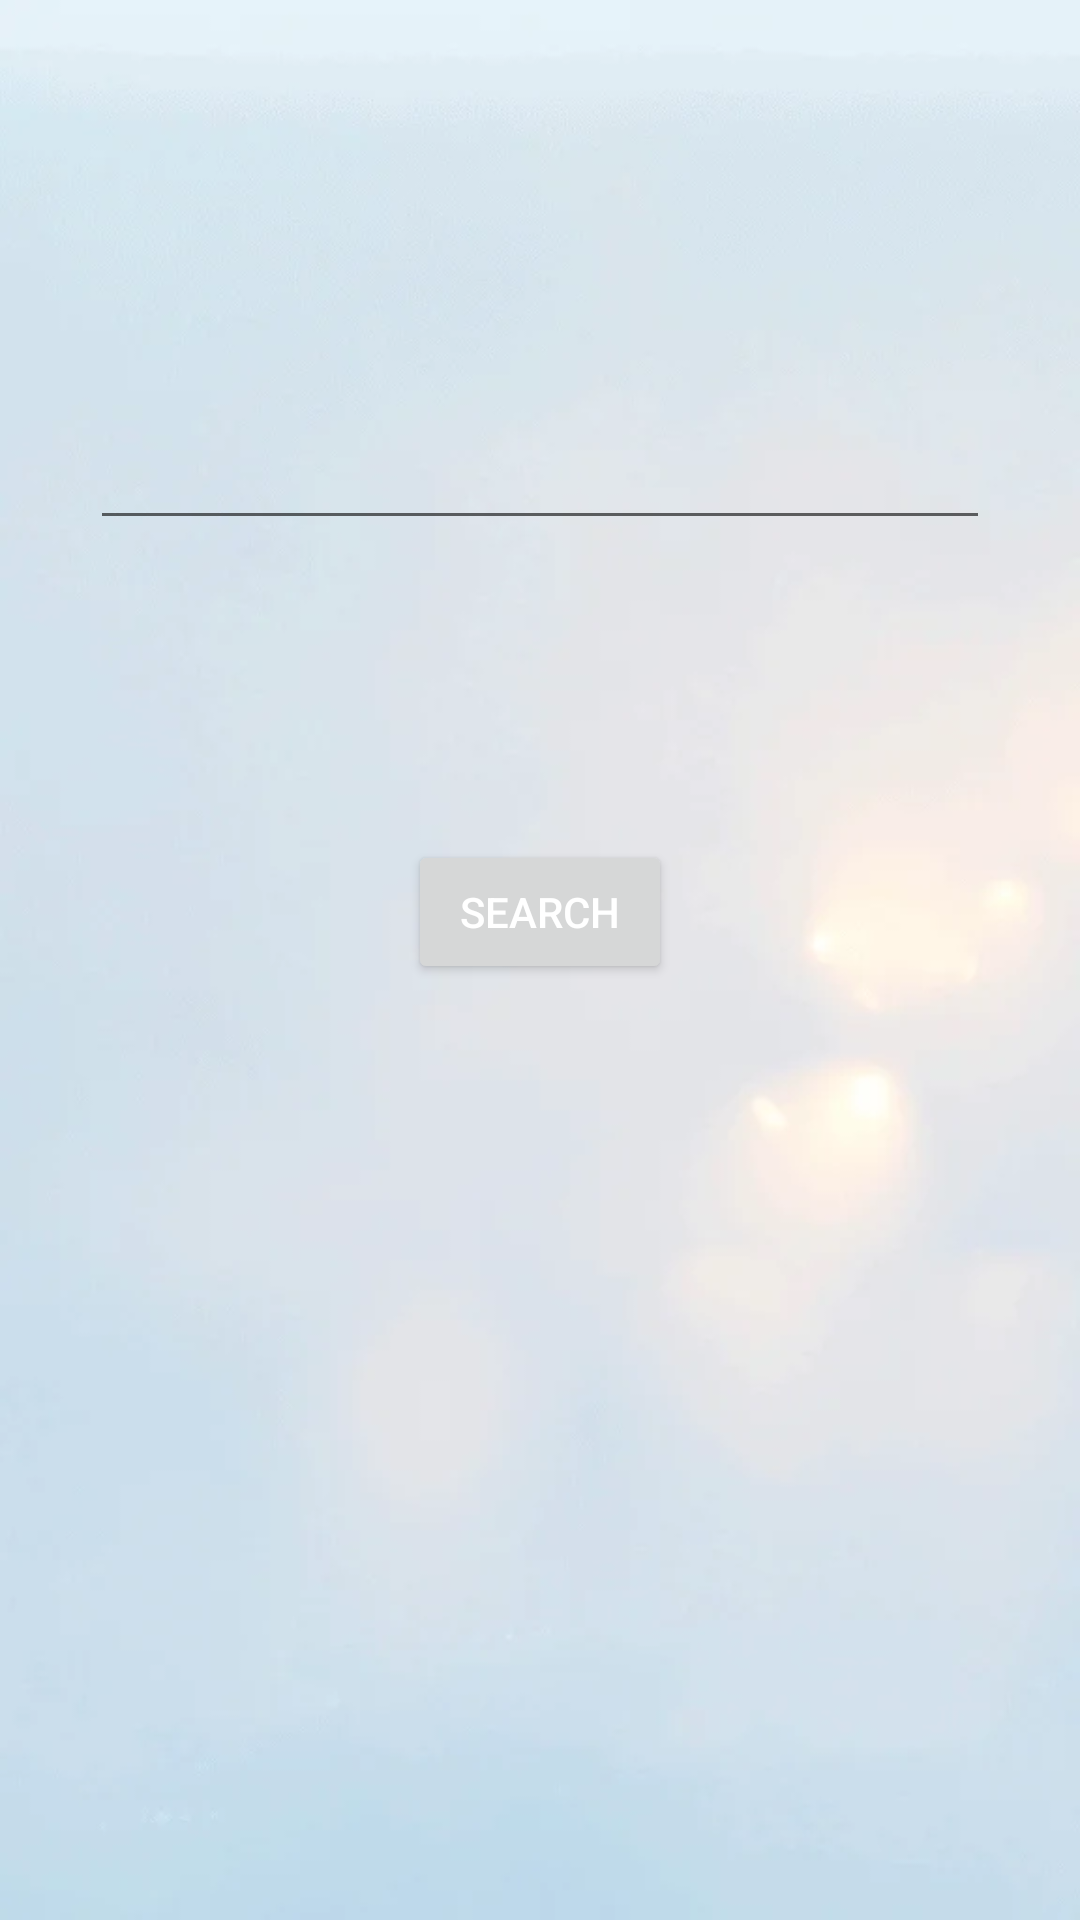

Reconstruct the res/layout file that produces this screen, plus the resources it refers to.
<!-- AndroidManifest.xml: application theme Theme.Markcal -->
<!-- res/layout/activity_main2.xml -->
<?xml version="1.0" encoding="utf-8"?>
<LinearLayout xmlns:android="http://schemas.android.com/apk/res/android"
    xmlns:app="http://schemas.android.com/apk/res-auto"
    xmlns:tools="http://schemas.android.com/tools"
    android:layout_width="wrap_content"
    android:layout_height="wrap_content"
    android:background="@drawable/bgimg"
    tools:context=".MainActivity2"
    android:layout_marginTop="0dp"
    android:layout_marginBottom="0dp"
    android:orientation="vertical"
    android:layout_gravity="center">

    <EditText
        android:id="@+id/txtsearch"
        android:layout_width="300dp"
        android:layout_height="80dp"
        android:layout_gravity="center"
        android:layout_marginTop="100sp"
        tools:ignore="SpeakableTextPresentCheck" />



    <Button
        android:layout_width="wrap_content"
        android:layout_height="wrap_content"
        android:id="@+id/btn4"
        android:layout_marginTop="100sp"
        android:layout_gravity="center"
        android:text="@string/search"
        android:textStyle="normal"
        android:textColor="@color/design_default_color_on_primary"/>




</LinearLayout>
<!-- resources referenced by this layout -->
<resources>
  <!-- drawable bgimg: webp bitmap (drawable, 15702 bytes) -->
  <string name="search">Search</string>
  <style name="Theme.Markcal" parent="Theme.MaterialComponents.DayNight.DarkActionBar">
          
          <item name="colorPrimary">@color/purple_500</item>
          <item name="colorPrimaryVariant">@color/purple_700</item>
          <item name="colorOnPrimary">@color/white</item>
          
          <item name="colorSecondary">@color/teal_200</item>
          <item name="colorSecondaryVariant">@color/teal_700</item>
          <item name="colorOnSecondary">@color/black</item>
          
          <item name="android:statusBarColor" tools:targetApi="l">?attr/colorPrimaryVariant</item>
          
      </style>
  <!-- not gathered from this repository: default colours our renderer supplied (Android Studio template values) -->
  <color name="purple_500">#FF6200EE</color>
  <color name="purple_700">#FF3700B3</color>
  <color name="teal_200">#FF03DAC5</color>
  <color name="teal_700">#FF018786</color>
  <color name="black">#FF000000</color>
  <color name="white">#FFFFFFFF</color>
</resources>
